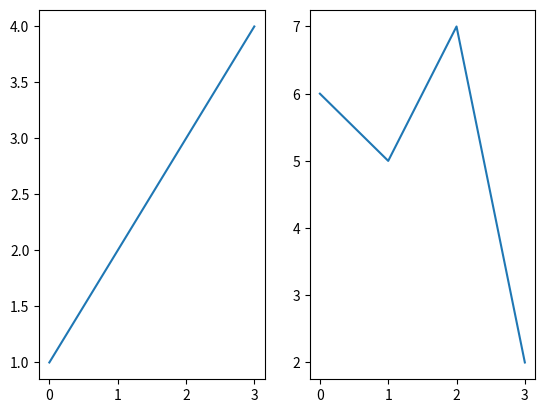

Write Python code to recreate this figure.
'''

    시각화 방법
    1. matplotlib 라이브러리 이용
    2. seaborn 라이브러리 이용 (matplotlib 기반)
    3. pandas 시각화 (matplotlib 기반)

    pip install matplotlib

    import matplotlib.pyplot as plt

    *figyre와 axes를 한꺼번에 얻기
    plt.subplots()
    후에
    ax[index].plot()
    or
    plt.plot() --> 이걸 쓰면 마지막에 추가됨

    *하나의 figure(도화지, Canvas역할) 안에 여러 axes 생성 ==> 배열로 반환
'''

import matplotlib.pyplot as plt

fig,ax = plt.subplots(nrows=1, ncols=2)
ax[0].plot([1,2,3,4]) #y값 의미, x값은 자동으로 설정
ax[1].plot([6,5,7,2]) #y값 의미, x값은 자동으로 설정
plt.show()
